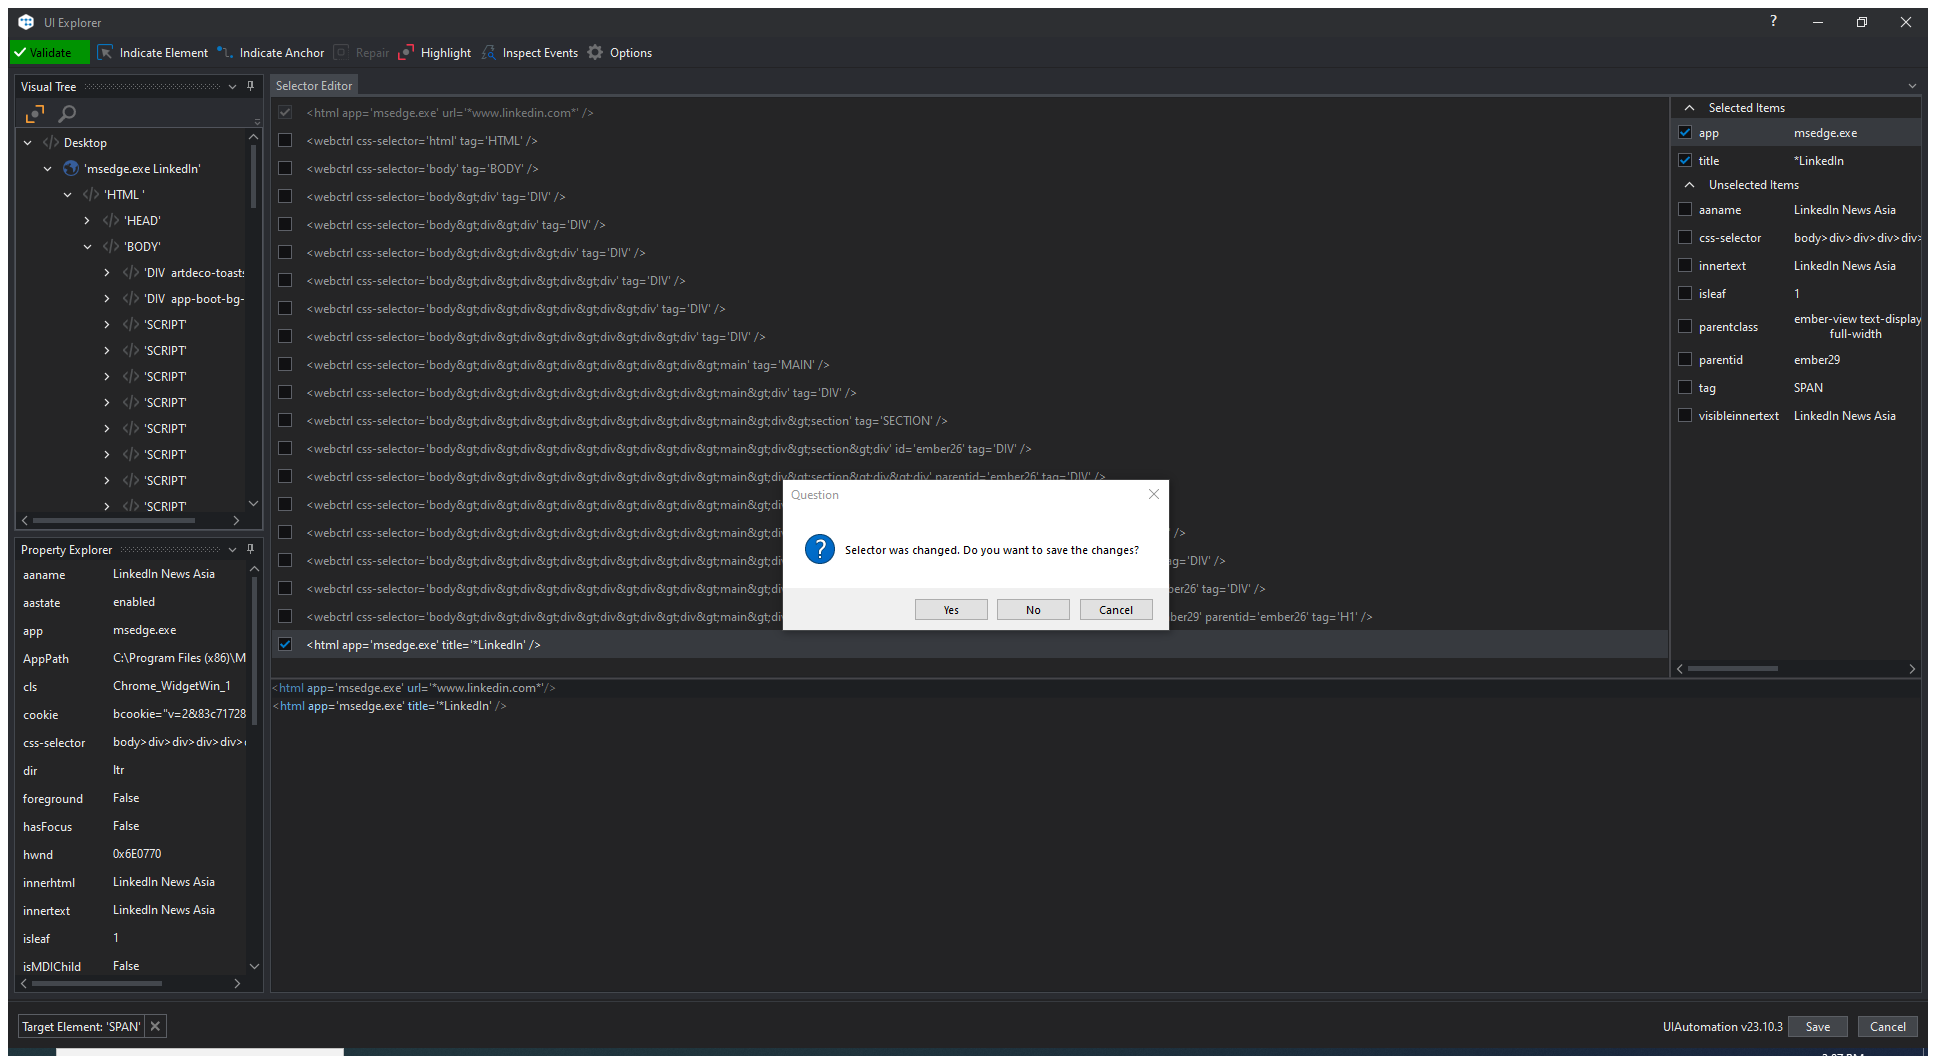
Workflow: test

Step 1: Attach Browser 'Covid19Se Page' in window '"Covid 19" | Search | LinkedIn' (msedge.exe)

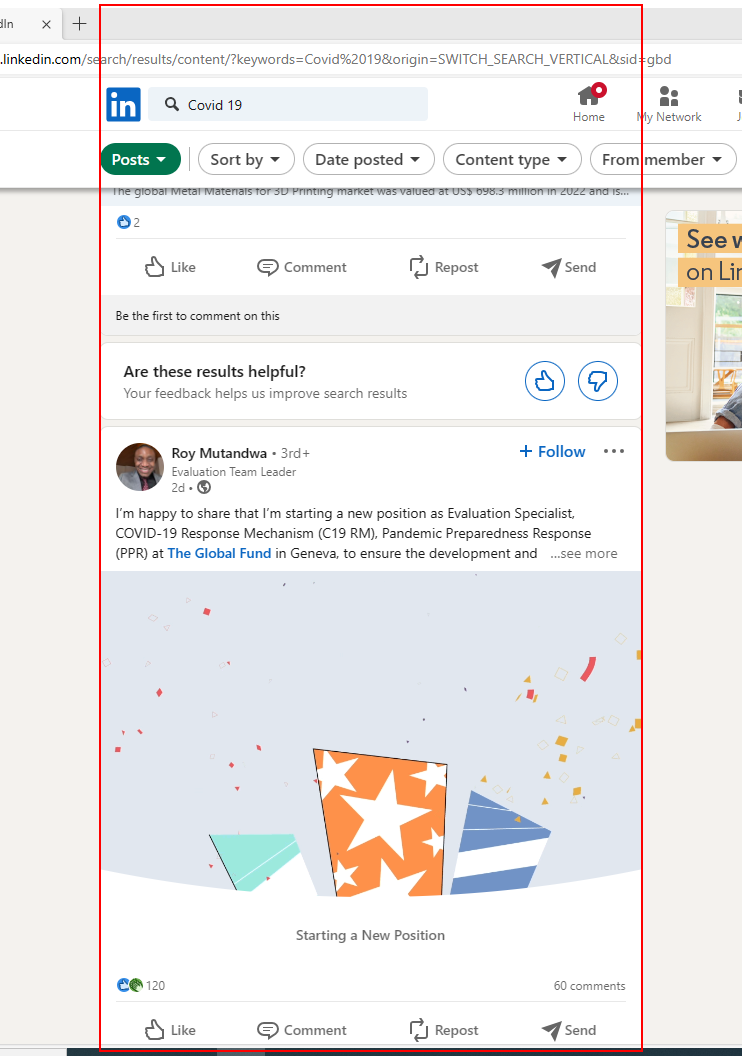
Step 2: get-text from the element